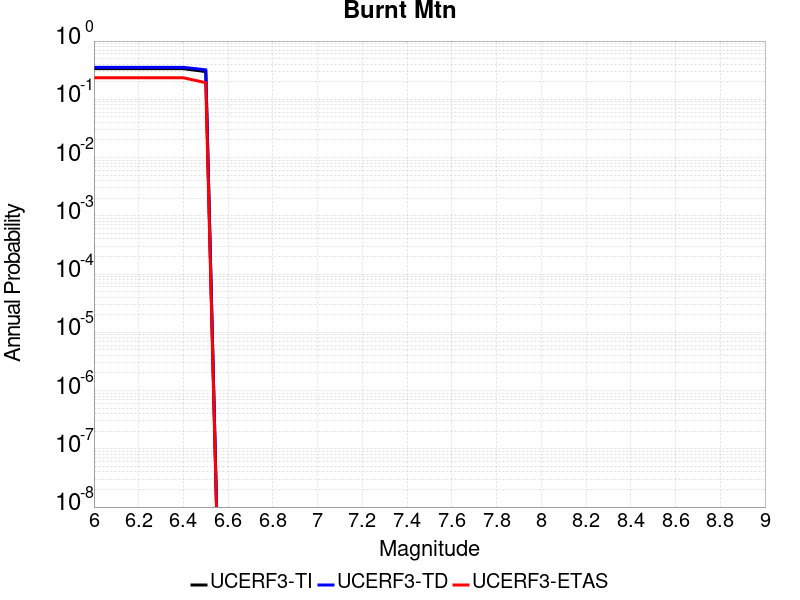

The table this chart was drawn from, first rows:
Magnitude, UCERF3-TI Prob, UCERF3-TD Prob, UCERF3-ETAS Prob
6.0, 0.3356, 0.3541, 0.234
6.1, 0.3356, 0.3541, 0.234
6.2, 0.3356, 0.3541, 0.234
6.3, 0.3356, 0.3541, 0.234
6.4, 0.3356, 0.3541, 0.234
6.5, 0.299, 0.3205, 0.193
